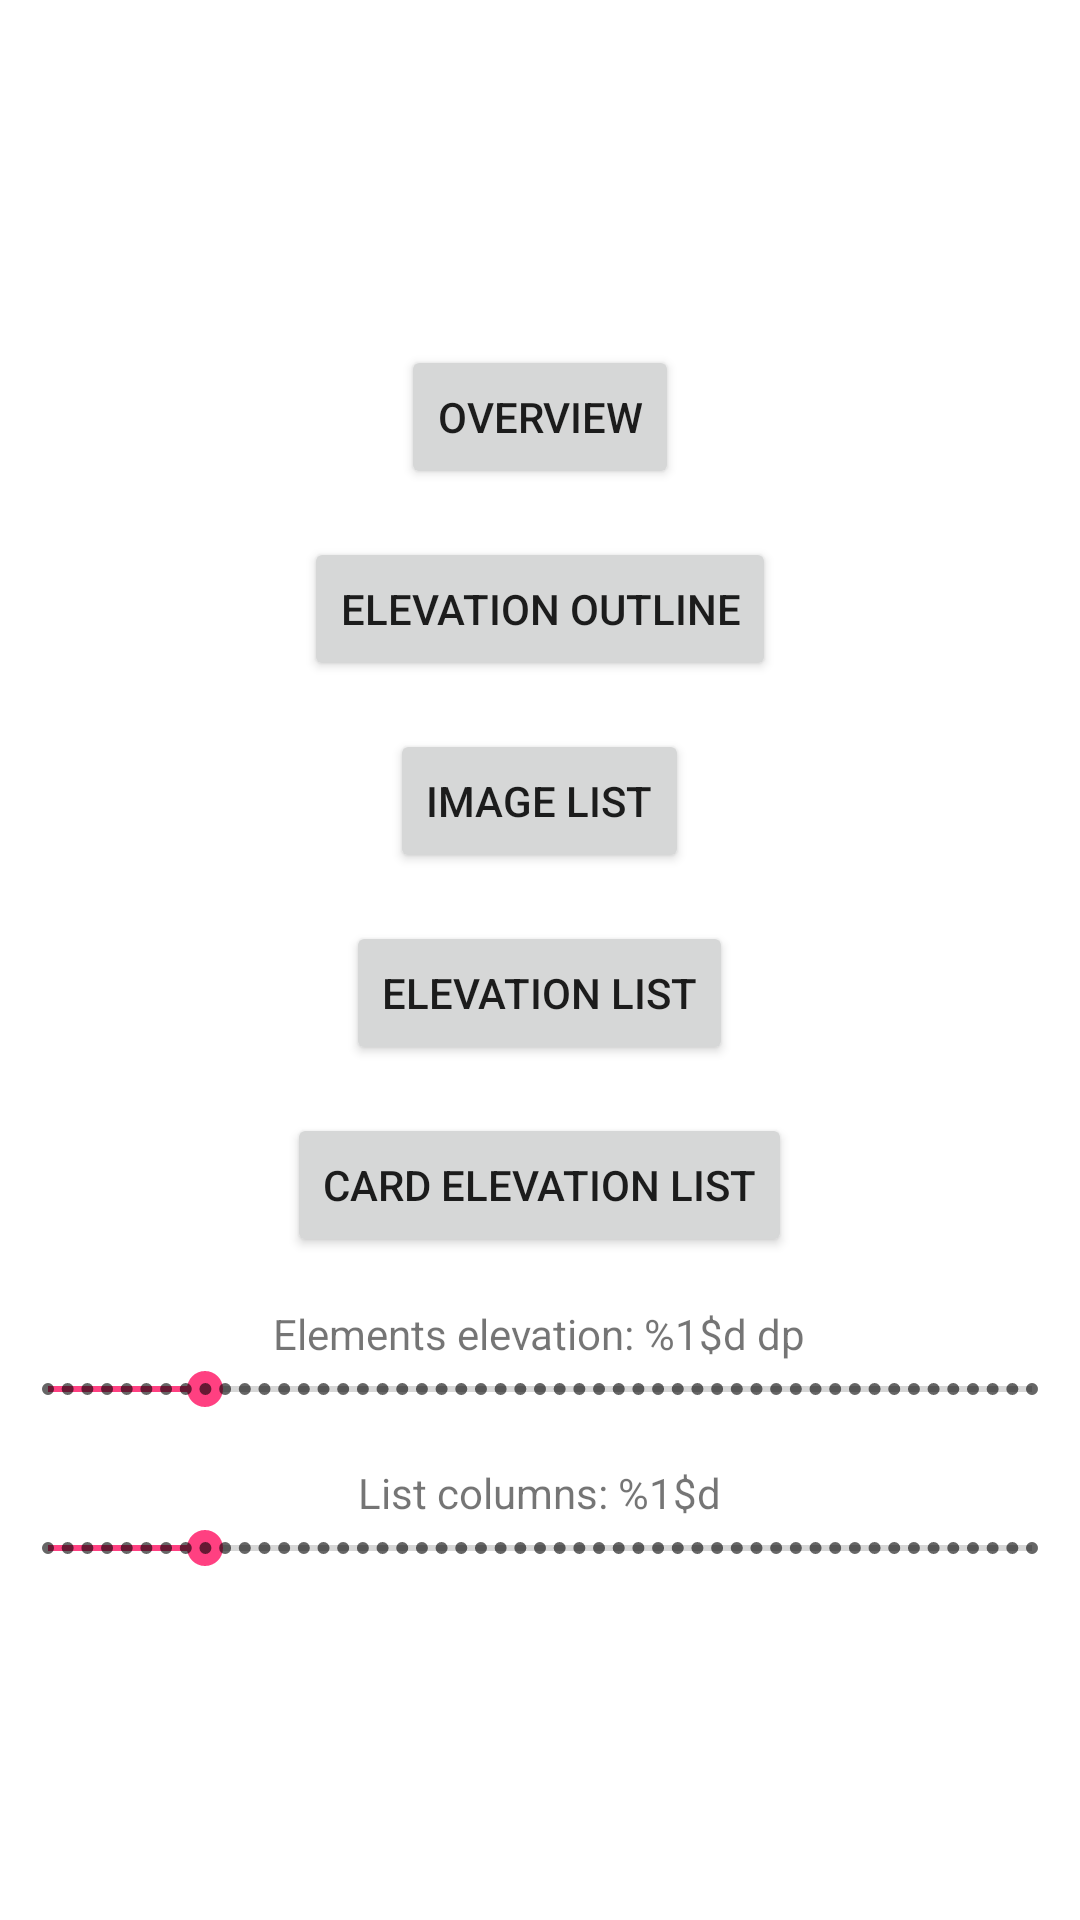

Layout XML and referenced resources for this Android screen:
<!-- AndroidManifest.xml: application theme AppTheme -->
<!-- res/layout/fragment_menu.xml -->
<?xml version="1.0" encoding="utf-8"?>
<LinearLayout xmlns:android="http://schemas.android.com/apk/res/android"
              android:layout_width="match_parent"
              android:layout_height="match_parent"
              android:gravity="center"
              android:orientation="vertical">

    <Button
        android:id="@+id/menuOverviewButton"
        android:layout_width="wrap_content"
        android:layout_height="wrap_content"
        android:layout_marginBottom="16dp"
        android:text="@string/menu_oveview"/>

    <Button
        android:id="@+id/elevationOutlineButton"
        android:layout_width="wrap_content"
        android:layout_height="wrap_content"
        android:layout_marginBottom="16dp"
        android:text="@string/menu_elevation_outline"/>

    <Button
        android:id="@+id/imageListButton"
        android:layout_width="wrap_content"
        android:layout_height="wrap_content"
        android:layout_marginBottom="16dp"
        android:text="@string/menu_image_list"/>

    <Button
        android:id="@+id/elevationListButton"
        android:layout_width="wrap_content"
        android:layout_height="wrap_content"
        android:layout_marginBottom="16dp"
        android:text="@string/menu_elevation_list"/>

    <Button
        android:id="@+id/cardElevationListButton"
        android:layout_width="wrap_content"
        android:layout_height="wrap_content"
        android:layout_marginBottom="16dp"
        android:text="@string/menu_card_elevation_list"/>

    <TextView
        android:id="@+id/elevationLabel"
        android:text="@string/menu_elevation_bar_label"
        android:layout_width="wrap_content"
        android:layout_height="wrap_content"/>

    <SeekBar
        android:id="@+id/elevationBar"
        style="@style/Widget.AppCompat.SeekBar.Discrete"
        android:layout_width="match_parent"
        android:layout_height="wrap_content"
        android:max="50"
        android:progress="8"/>

    <TextView
        android:id="@+id/columnsLabel"
        android:layout_marginTop="16dp"
        android:text="@string/menu_list_columns_label"
        android:layout_width="wrap_content"
        android:layout_height="wrap_content"/>

    <SeekBar
        android:id="@+id/columnsBar"
        style="@style/Widget.AppCompat.SeekBar.Discrete"
        android:layout_width="match_parent"
        android:layout_height="wrap_content"
        android:max="50"
        android:progress="8"/>
</LinearLayout>
<!-- resources referenced by this layout -->
<resources>
  <string name="menu_card_elevation_list">Card elevation list</string>
  <string name="menu_elevation_bar_label">Elements elevation: %1$d dp</string>
  <string name="menu_elevation_list">Elevation list</string>
  <string name="menu_elevation_outline">Elevation outline</string>
  <string name="menu_image_list">Image list</string>
  <string name="menu_list_columns_label">List columns: %1$d</string>
  <string name="menu_oveview">Overview</string>
  <style name="AppTheme" parent="Theme.MaterialComponents.Light.DarkActionBar">
      
      <item name="colorPrimary">@color/colorPrimary</item>
      <item name="colorPrimaryDark">@color/colorPrimaryDark</item>
      <item name="colorAccent">@color/colorAccent</item>
      <item name="buttonStyle">@style/Widget.AppCompat.Button</item>
      
  </style>
  <color name="colorPrimary">#3F51B5</color>
  <color name="colorPrimaryDark">#303F9F</color>
  <color name="colorAccent">#FF4081</color>
</resources>
